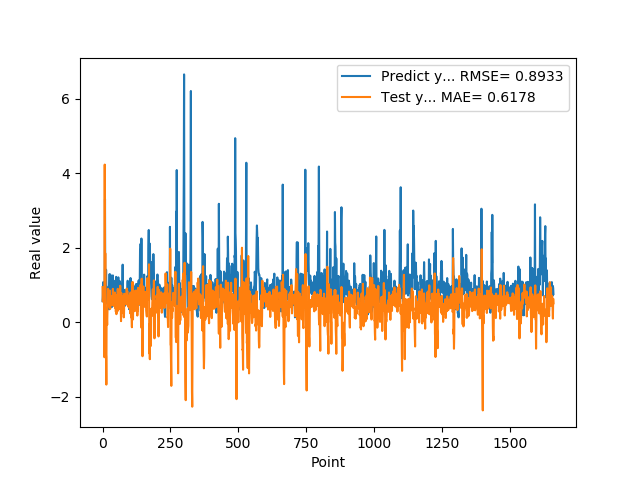

The table this chart was drawn from, first rows:
5.654720067979999154e-01, 9.438089352309987357e-01
7.307389974590000614e-01, 5.591494903396830862e-01
1.074290990829999792e+00, 6.876569355017385643e-01
9.521890282630000035e-01, 6.517224233490186425e-01
9.879170060160000766e-01, 5.793001446971599577e-01
1.011654973029999960e+00, 6.504269670558187055e-01
0.000000000000000000e+00, 5.591381659484616629e-01
7.643579840659999736e-01, -9.384173425519661826e-01
7.788103222849999119e-01, 4.231354499361382970e+00
3.306220054629999794e+00, 4.737737362513754213e-01
1.055441975589999970e+00, 1.852505924771503887e+00
7.543110251430000801e-01, -1.001419000803229625e-01
7.915459871289999283e-01, -7.860043860260383930e-01
1.409499049189999909e+00, -9.302778168999504826e-01
8.875439763070001042e-01, -1.671642143967872807e+00
6.401469707490000660e-01, 1.029806246385671087e-01
5.082880258560000808e-01, 1.237323215791459041e-01
8.640019893649999450e-01, -7.123204805204266798e-02
5.725920200349999822e-01, 2.393619841185252173e-01
8.469420075419999971e-01, 5.278445136422954542e-01
9.181020259860001032e-01, 8.982116657459227049e-01
7.976629734039999420e-01, 7.586933914992154415e-01
9.608020186419998776e-01, 6.215849098599113276e-01
9.555831551549999192e-01, 6.858442000909246161e-01
3.470349907879999862e-01, 5.488246540515754335e-01
9.546210169789999256e-01, 4.154974555739819886e-01
1.293938040730000072e+00, 8.548527002646361117e-01
5.251880288119999962e-01, 6.334999745128744308e-01
4.773890078070000542e-01, 3.574290666488038615e-01
1.275226235389999907e+00, 4.943973929487175956e-01
8.723750114439999814e-01, 6.198434673850734544e-01
8.355640172959999390e-01, 5.186028162044632461e-01
7.321749925609999377e-01, 6.259381101984804463e-01
7.640249729160000225e-01, 4.611143555621431966e-01
4.072830080990000323e-01, 7.028520140291539819e-01
4.752210080619999610e-01, 5.592638677524163215e-01
8.781340122220000488e-01, 6.276679079698564978e-01
7.414129972460000717e-01, 6.651035118985526573e-01
1.258002042770000051e+00, 8.978612801383154540e-01
1.069700956339999953e+00, 6.127831737027665815e-01
7.274609804150000691e-01, 4.875270719377102213e-01
7.892770171170000459e-01, 4.392829390018597180e-01
6.237750053410000550e-01, 6.994317045916841336e-01
6.914690136910000007e-01, 5.358929373018689324e-01
8.557710051540000640e-01, 6.138537324984215671e-01
7.093830108640000187e-01, 8.007628048192456660e-01
1.014547944070000041e+00, 3.874475868122313482e-01
1.115731000900000103e+00, 6.822722296581860135e-01
4.182830154900000208e-01, 6.242608547008126063e-01
1.002280950550000105e+00, 2.835783509683050818e-01
1.218860983849999968e+00, 7.289453760573129104e-01
1.143296003339999922e+00, 2.180906025463402731e-01
6.528189778330000248e-01, 6.506732731903394074e-01
6.746559739110000731e-01, 5.175452386135860339e-01
6.009536385540000802e-01, 4.816468232028661700e-01
6.694570183749999348e-01, 2.971586199449164911e-01
6.538079977039999990e-01, 8.975476862114173393e-01
7.814120054240000224e-01, 4.829531481533875237e-01
1.206303954120000022e+00, 4.762360117978207685e-01
8.469259738919999725e-01, 7.456624622667008540e-01
8.286409974099999687e-01, 5.733156767016746036e-01
... 1,599 more rows
